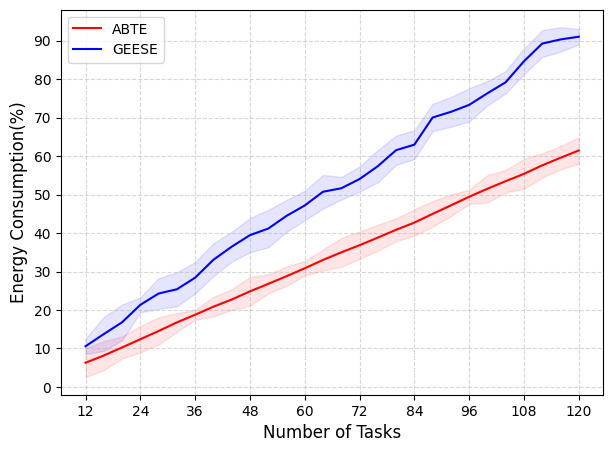

Source code (Python):
import matplotlib.pyplot as plt

task_number = [12, 16, 20, 24, 28, 32, 36, 40, 44, 48,
               52, 56, 60, 64, 68, 72, 76, 80, 84, 88,
               92, 96, 100, 104, 108, 112, 116, 120]
auction_energy = [0.0629*100, 0.0816*100, 0.1026*100, 0.124*100, 0.1453*100, 0.1677*100, 0.1876*100,
                  0.2085*100, 0.2271*100, 0.2484*100, 0.2678*100, 0.2877*100, 0.3084*100, 0.33*100,
                  0.3498*100, 0.3683*100, 0.3881*100, 0.4084*100, 0.4271*100, 0.4498*100, 0.4718*100,
                  0.4942*100, 0.5151*100, 0.5348*100, 0.5538*100, 0.5759*100, 0.5956*100, 0.6146*100]
reaction_energy = [0.1058*100, 0.1374*100, 0.168*100, 0.2134*100, 0.2428*100, 0.2538*100, 0.284*100,
                   0.3305*100, 0.3645*100, 0.3945*100, 0.4116*100, 0.4445*100, 0.4717*100, 0.5073*100,
                   0.5164*100, 0.5403*100, 0.5738*100, 0.6154*100, 0.6297*100, 0.7003*100, 0.715*100,
                   0.7331*100, 0.7633*100, 0.792*100, 0.8464*100, 0.8925*100, 0.9032*100, 0.9103*100]
auction_deviation = [0.0377*100, 0.0375*100, 0.0288*100, 0.0342*100, 0.0352*100, 0.0246*100, 0.0128*100,
                     0.0255*100, 0.027*100, 0.0371*100, 0.0248*100, 0.0253*100, 0.0186*100, 0.0273*100,
                     0.0375*100, 0.0356*100, 0.0337*100, 0.0297*100, 0.034*100, 0.0335*100, 0.028*100,
                     0.0185*100, 0.0356*100, 0.0293*100, 0.0388*100, 0.0318*100, 0.0304*100, 0.0343*100]
reaction_deviation = [0.0198*100, 0.0442*100, 0.0465*100, 0.0193*100, 0.0402*100, 0.044*100, 0.0408*100,
                      0.0427*100, 0.0389*100, 0.0446*100, 0.0487*100, 0.0415*100, 0.0382*100, 0.0439*100,
                      0.0293*100, 0.0328*100, 0.0419*100, 0.038*100, 0.0374*100, 0.0355*100, 0.0387*100,
                      0.0432*100, 0.0317*100, 0.0291*100, 0.0339*100, 0.0347*100, 0.0318*100, 0.0202*100]

plt.figure(figsize=(7, 5), dpi=100)
plt.rcParams['font.family']='Times New Roman'
plt.plot(task_number, auction_energy, c='red', label="ABTE")
plt.plot(task_number, reaction_energy, c='blue', label="GEESE")

# 绘制带方差的折线图
r1 = list(map(lambda x: x[0] - x[1], zip(auction_energy, auction_deviation)))  # 上方差
r2 = list(map(lambda x: x[0] + x[1], zip(auction_energy, auction_deviation)))  # 下方差
r3 = list(map(lambda x: x[0] - x[1], zip(reaction_energy, reaction_deviation)))  # 上方差
r4 = list(map(lambda x: x[0] + x[1], zip(reaction_energy, reaction_deviation)))  # 下方差
plt.fill_between(task_number, r1, r2, color='red', alpha=0.1)
plt.fill_between(task_number, r3, r4, color='blue', alpha=0.1)

plt.legend(loc='best')
plt.xticks(range(12, 121, 12))
plt.yticks(range(0, 100, 10))
plt.grid(True, linestyle='--', alpha=0.5)  # 绘制网格
plt.xlabel("Number of Tasks", fontdict={'size': 12})
plt.ylabel("Energy Consumption(%)", fontdict={'size': 12})
plt.show()

# fig, axs = plt.subplots(nrows=1, ncols=3, figsize=(20, 6), dpi=60)
# for i in range(0,1):
#     axs[i].plot(task_number, auction_data[i], c='red', label='ABTE')
#     axs[i].plot(task_number, reaction_data[i], c='blue', label='GEESE')
#     axs[i].set_xlabel("Number of Tasks", fontdict={'size': 12})
#     axs[i].set_ylabel(y_labels[i], fontdict={'size': 12})
#     axs[i].set_title("Comparison of {}".format(titles[i]), fontdict={'size': 14})
#     # 展示散点图
#     axs[i].scatter(task_number, auction_data[i], c='red')
#     axs[i].scatter(task_number, reaction_data[i], c='blue')
#     # 图例位置
#     axs[i].legend(loc='best')
#     # 坐标范围
#     axs[i].set_xticks(range(10, 110, 10))
#     axs[i].set_yticks(range(range_list[i][0], range_list[i][1], range_list[i][2]))
#     # 网格线（alpha表示透明度）
#     axs[i].grid(True, linestyle='--', alpha=0.5)
# # fig.autofmt_xdate()
# plt.show()

# 绘制散点
# plt.scatter(task_number, auction_energy, c='red')
# plt.scatter(task_number, reaction_energy, c='blue')
# 图的标题
# plt.title(title, fontdict={'size': 14})
# 绘制方差errorbar
# plt.errorbar(task_number, auction_energy, yerr=auction_deviation, capsize=1, elinewidth=1, fmt='r')
# plt.errorbar(task_number, reaction_energy, yerr=reaction_deviation, capsize=1, elinewidth=1, fmt='b')